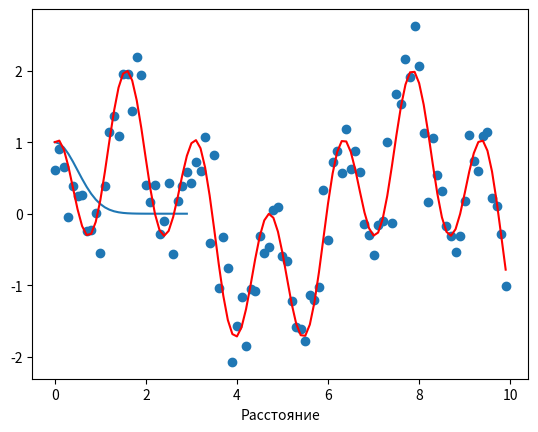
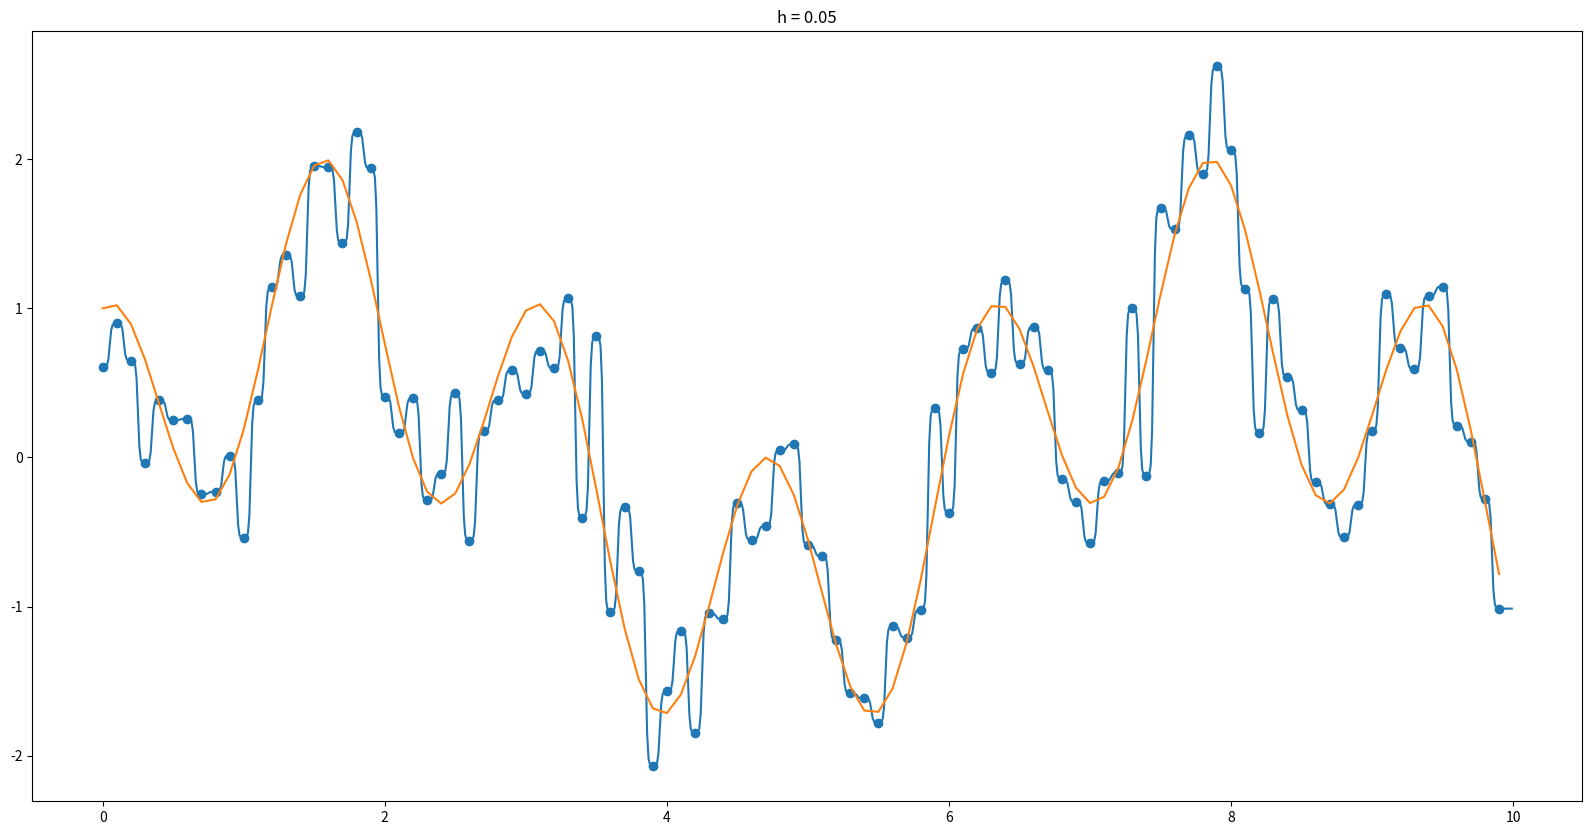

Recreate these plots in Python, in order.
import numpy as np
import matplotlib.pyplot as plt

def K(x):
    return np.exp(-2 * x**2)

distance = np.arange(0, 3, 0.1)
plt.plot(distance, K(distance))
_ = plt.xlabel('Расстояние')

np.random.seed(42)

x = np.arange(0, 10, 0.1)
y = np.sin(x) + np.cos(4*x)

x_noised = x + np.random.normal(0, 0.1, size=x.shape)
y_noised = np.sin(x_noised) + np.cos(4*x_noised) + np.random.normal(0, 0.3, size=x.shape)

plt.plot(x, y, c='r')
_ = plt.scatter(x, y_noised)

def K(x):
    return np.exp(-2 * x**2)

np.random.seed(42)

x = np.arange(0, 10, 0.1)
y = np.sin(x) + np.cos(4*x)

x_noised = x + np.random.normal(0, 0.1, size=x.shape)
y_noised = np.sin(x_noised) + np.cos(4*x_noised) + np.random.normal(0, 0.3, size=x.shape)

h = 0.05

xfit = np.arange(0, 10, 0.01)
distance = xfit.reshape(-1, 1) - x.reshape(1, -1)
weigths = K(distance / h)
yfit = np.sum(y_noised*weigths, axis=1) / np.sum(weigths, axis=1)

fig = plt.figure(figsize=(20, 10))
plt.scatter(x, y_noised)
plt.plot(xfit, yfit)
plt.plot(x, y)
_ = plt.title(f'h = {h}')